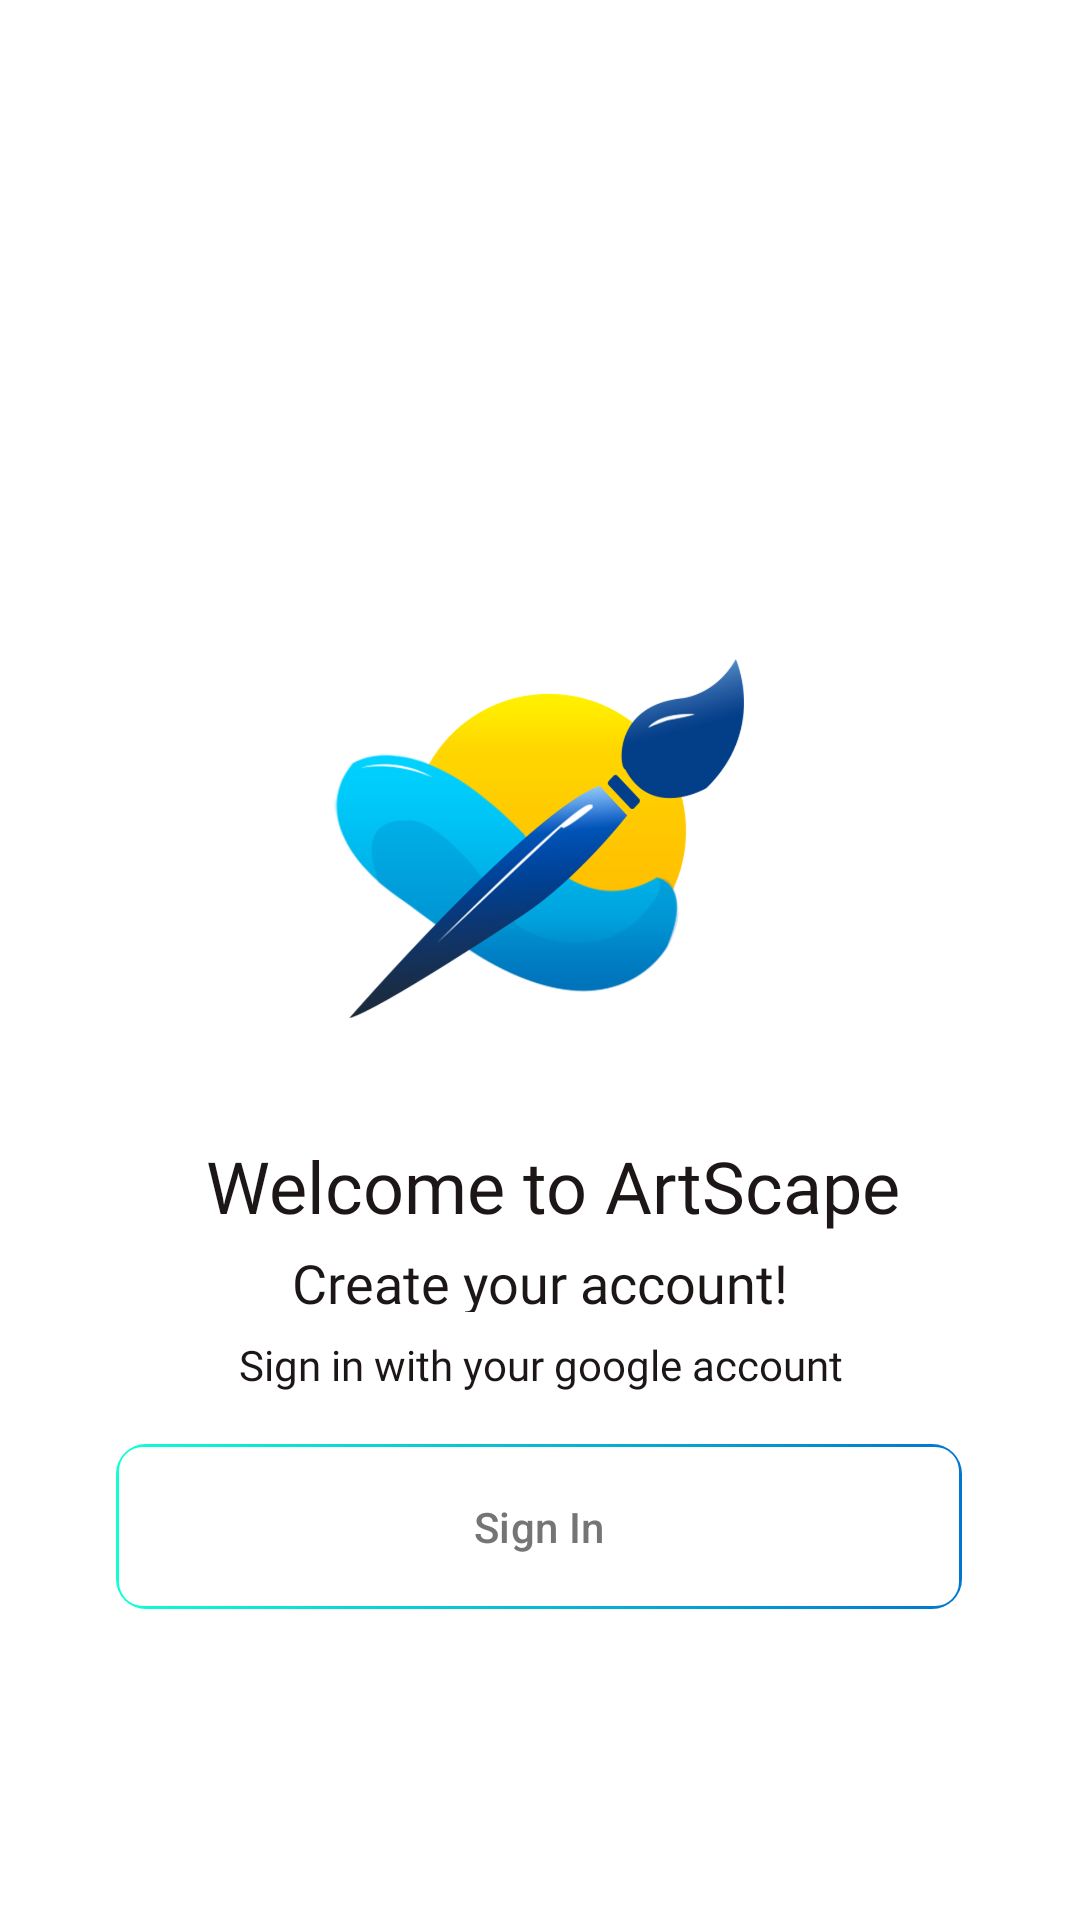

Here is an Android app screen rendered from its layout file. Give the layout XML and the strings, colors and styles it references.
<!-- AndroidManifest.xml: application theme Theme.ArtScape -->
<!-- res/layout/activity_login.xml -->
<?xml version="1.0" encoding="utf-8"?>
<androidx.constraintlayout.widget.ConstraintLayout xmlns:android="http://schemas.android.com/apk/res/android"
    xmlns:app="http://schemas.android.com/apk/res-auto"
    xmlns:tools="http://schemas.android.com/tools"
    android:id="@+id/main"
    android:layout_width="match_parent"
    android:layout_height="match_parent"
    android:background="#FFFFFF"
    tools:context=".ui.login.LoginActivity">


    <ImageView
        android:id="@+id/logo"
        android:layout_width="214dp"
        android:layout_height="199dp"
        android:layout_marginHorizontal="16dp"
        android:layout_marginTop="180dp"
        android:src="@drawable/artscape_logo"
        app:layout_constraintEnd_toEndOf="parent"
        app:layout_constraintHorizontal_bias="0.497"
        app:layout_constraintStart_toStartOf="parent"
        app:layout_constraintTop_toTopOf="parent" />

    <TextView
        android:id="@+id/tv_account_create"
        style="@style/medium"
        android:layout_width="301dp"
        android:layout_height="22dp"
        android:layout_marginTop="4dp"
        android:gravity="center"
        android:text="@string/create_your_account"
        android:textSize="18dp"
        app:layout_constraintEnd_toEndOf="parent"
        app:layout_constraintStart_toStartOf="parent"
        app:layout_constraintTop_toBottomOf="@+id/textView" />

    <TextView
        android:id="@+id/tv_above"
        style="@style/regular"
        android:layout_width="match_parent"
        android:layout_height="wrap_content"
        android:layout_marginTop="8dp"
        android:contentDescription="@string/sign_in"
        android:gravity="center"
        android:text="@string/sign_in"
        android:textSize="14sp"
        app:layout_constraintEnd_toEndOf="parent"
        app:layout_constraintHorizontal_bias="0.0"
        app:layout_constraintStart_toStartOf="parent"
        app:layout_constraintTop_toBottomOf="@+id/tv_account_create" />


    <com.google.android.material.button.MaterialButton
        android:id="@+id/sign_in_button"
        android:layout_width="284dp"
        android:layout_height="57dp"
        android:layout_marginTop="16dp"
        android:elevation="4dp"
        android:text="@string/sign_in1"
        android:textColor="@color/gray_600"
        android:background="@drawable/btn_outline"
        app:backgroundTint="@null"
        app:icon="@drawable/ic_google_sign_in"
        app:iconTint="@null"
        app:layout_constraintEnd_toEndOf="parent"
        app:layout_constraintHorizontal_bias="0.496"
        app:layout_constraintStart_toStartOf="parent"
        app:layout_constraintTop_toBottomOf="@+id/tv_above" />


    <com.google.android.material.progressindicator.LinearProgressIndicator
        android:id="@+id/progressIndicator"
        android:layout_width="match_parent"
        android:layout_height="wrap_content"
        android:visibility="gone"

        app:layout_constraintEnd_toEndOf="parent"
        app:layout_constraintStart_toStartOf="parent"
        app:layout_constraintTop_toTopOf="parent" />

    <TextView
        android:id="@+id/textView"
        style="@style/bold"
        android:layout_width="wrap_content"
        android:layout_height="wrap_content"
        android:gravity="center"
        android:text="Welcome to ArtScape"
        android:textSize="24dp"
        app:layout_constraintEnd_toEndOf="parent"
        app:layout_constraintHorizontal_bias="0.532"
        app:layout_constraintStart_toStartOf="parent"
        app:layout_constraintTop_toBottomOf="@+id/logo" />


</androidx.constraintlayout.widget.ConstraintLayout>
<!-- resources referenced by this layout -->
<resources>
  <color name="gray_600">#757575</color>
  <string name="create_your_account">Create your account!</string>
  <string name="sign_in">Sign in with your google account</string>
  <string name="sign_in1">Sign In</string>
  <style name="bold">
          <item name="android:fontFamily">@font/montserrat_bold</item>
          <item name="android:textColor">@color/black_400</item>
          <item name="android:textSize">16sp</item>
      </style>
  <style name="medium">
          <item name="android:fontFamily">@font/montserrat_medium</item>
          <item name="android:textColor">@color/black_400</item>
          <item name="android:textSize">16sp</item>
      </style>
  <style name="Theme.ArtScape" parent="Base.Theme.ArtScape" />
  <color name="tosca">#0EFFD4</color>
  <color name="blue">#0076D0</color>
  <color name="white">#FFFFFFFF</color>
  <color name="black_400">#1D1617</color>
  <style name="FloatingActionButtonStyle" parent="Widget.Design.FloatingActionButton">
          <item name="android:background">@color/md_theme_primary</item>
      </style>
  <color name="light_blue_600">#FF039BE5</color>
  <color name="md_theme_onPrimary">#FFFFFF</color>
  <color name="black_or_white">#FF000000</color>
  <color name="md_theme_onTertiary">#FFFFFF</color>
  <color name="md_theme_tertiaryContainer">#FEE086</color>
  <color name="md_theme_primaryContainer">#D3E4FF</color>
  <color name="md_theme_onPrimaryContainer">#001C38</color>
  <color name="md_theme_secondary">#256489</color>
  <color name="md_theme_secondaryContainer">#C8E6FF</color>
  <color name="md_theme_onSecondaryContainer">#001E2F</color>
  <color name="md_theme_tertiary">#ffd600</color>
  <color name="md_theme_onTertiaryContainer">#231B00</color>
  <color name="md_theme_error">#BA1A1A</color>
  <color name="md_theme_onError">#FFFFFF</color>
  <color name="md_theme_errorContainer">#FFDAD6</color>
  <color name="md_theme_onErrorContainer">#410002</color>
  <color name="md_theme_background">#F8F9FF</color>
  <color name="md_theme_onBackground">#191C20</color>
  <color name="md_theme_surface">#F5FAFB</color>
  <color name="md_theme_onSurface">#171D1E</color>
  <color name="md_theme_surfaceVariant">#DBE4E6</color>
  <color name="md_theme_onSurfaceVariant">#3F484A</color>
  <color name="md_theme_outline">#6F797B</color>
  <color name="md_theme_outlineVariant">#BFC8CA</color>
  <color name="md_theme_inverseSurface">#2B3133</color>
  <color name="md_theme_inverseOnSurface">#ECF2F3</color>
  <color name="md_theme_inversePrimary">#A3C9FE</color>
  <color name="md_theme_primaryFixed">#D3E4FF</color>
  <color name="md_theme_onPrimaryFixed">#001C38</color>
  <color name="md_theme_primaryFixedDim">#A3C9FE</color>
  <color name="md_theme_onPrimaryFixedVariant">#1E4875</color>
  <color name="md_theme_secondaryFixed">#C8E6FF</color>
  <color name="md_theme_onSecondaryFixed">#001E2F</color>
  <color name="md_theme_secondaryFixedDim">#94CDF7</color>
  <color name="md_theme_onSecondaryFixedVariant">#004C6E</color>
  <color name="md_theme_tertiaryFixed">#FEE086</color>
  <color name="md_theme_onTertiaryFixed">#231B00</color>
  <color name="md_theme_tertiaryFixedDim">#E1C46D</color>
  <color name="md_theme_onTertiaryFixedVariant">#564500</color>
  <color name="md_theme_surfaceDim">#D5DBDC</color>
  <color name="md_theme_surfaceBright">#F5FAFB</color>
  <color name="md_theme_surfaceContainerLowest">#FFFFFF</color>
  <color name="md_theme_surfaceContainerLow">#EFF5F6</color>
  <color name="md_theme_surfaceContainer">#E9EFF0</color>
  <color name="md_theme_surfaceContainerHigh">#E3E9EA</color>
  <color name="md_theme_onPrimary_highContrast">#FFFFFF</color>
  <color name="colorCustomColor1">#7F4D7B</color>
  <color name="colorOnCustomColor1">#FFFFFF</color>
  <color name="colorCustomColor1Container">#FFD6F7</color>
  <color name="colorOnCustomColor1Container">#330834</color>
  <color name="md_theme_primary">#39608F</color>
</resources>
